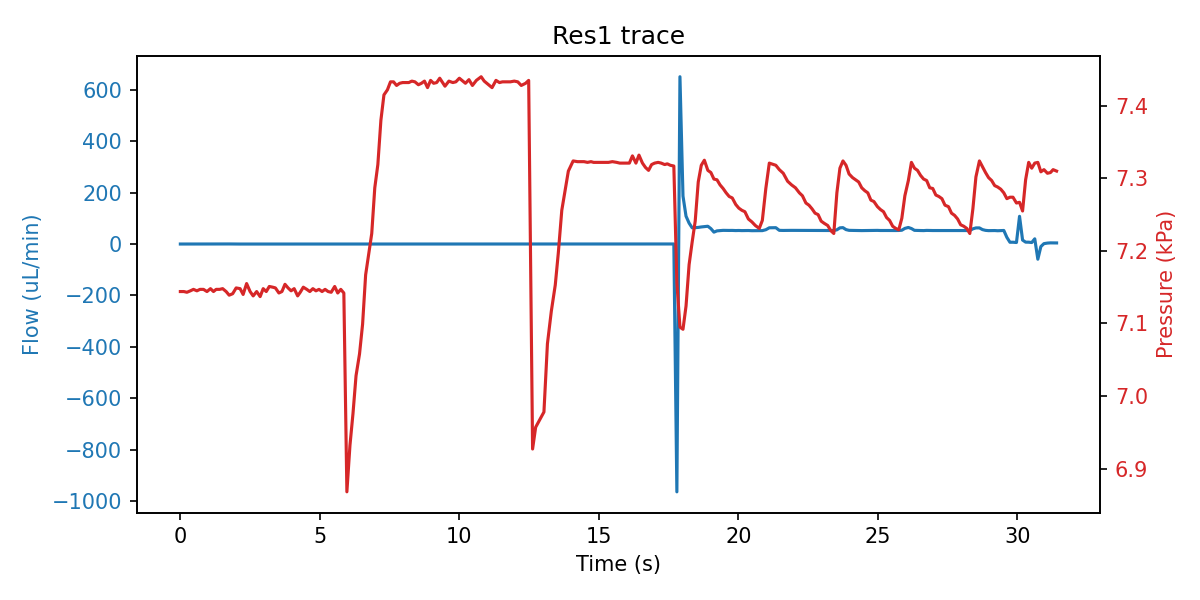

The table this chart was drawn from, first rows:
sep=; 
Time of day; Time (s); SF06_5: (); 4VM02: V1 state; V2 state; V3 state; V4 state; SPS_1: Volume (ul); 4AM01:  1:P15585 (kPa); 1:Comp. Temp (C); 
16:53:15; 0; -0.067; 3; 1; 1; 15; 77.38; 7.144; 21; 
16:53:15; 0.125; -0.100; 3; 1; 1; 15; 77.38; 7.144; 21; 
16:53:15; 0.235; 0.100; 3; 1; 5; 15; 77.38; 7.143; 20.99; 
16:53:15; 0.36; 0.133; 3; 1; 5; 15; 77.38; 7.145; 20.99; 
16:53:15; 0.469; 0.133; 3; 1; 5; 15; 77.38; 7.147; 20.99; 
16:53:16; 0.594; -0.033; 3; 1; 5; 15; 77.38; 7.145; 20.99; 
16:53:16; 0.704; 0.100; 7; 1; 2; 15; 77.38; 7.147; 20.99; 
16:53:16; 0.829; 0.067; 7; 1; 2; 15; 77.38; 7.147; 20.99; 
16:53:16; 0.954; 0.033; 7; 1; 2; 15; 77.38; 7.144; 20.99; 
16:53:16; 1.079; 0.100; 7; 1; 2; 15; 77.38; 7.148; 20.99; 
16:53:16; 1.188; 0.000; 7; 1; 2; 15; 77.38; 7.144; 20.99; 
16:53:16; 1.282; 0.067; 7; 1; 2; 15; 77.38; 7.147; 21; 
16:53:16; 1.407; 0.033; 7; 1; 2; 15; 77.38; 7.147; 21; 
16:53:16; 1.516; 0.067; 1; 1; 2; 15; 77.38; 7.148; 21; 
16:53:17; 1.641; 0.067; 1; 1; 2; 15; 77.38; 7.144; 21; 
16:53:17; 1.75; 0.200; 1; 1; 2; 15; 77.38; 7.139; 21; 
16:53:17; 1.875; -0.033; 1; 1; 2; 15; 77.38; 7.141; 21; 
16:53:17; 2; -0.100; 1; 1; 2; 15; 77.48; 7.149; 21; 
16:53:17; 2.141; -0.133; 1; 1; 2; 15; 78.12; 7.148; 21; 
16:53:17; 2.25; -0.133; 1; 1; 2; 15; 80.02; 7.140; 21; 
16:53:17; 2.375; 0.100; 1; 1; 2; 15; 80.66; 7.155; 21; 
16:53:17; 2.5; 0.067; 1; 1; 2; 15; 81.5; 7.144; 21; 
16:53:18; 2.61; -0.233; 1; 1; 2; 15; 83.09; 7.138; 21; 
16:53:18; 2.735; -0.133; 1; 1; 2; 15; 83.92; 7.144; 21; 
16:53:18; 2.86; 0.067; 1; 1; 2; 15; 84.66; 7.137; 21; 
16:53:18; 2.969; -0.233; 1; 1; 2; 15; 85.61; 7.148; 21; 
16:53:18; 3.079; -0.133; 1; 1; 2; 15; 86.78; 7.144; 21; 
16:53:18; 3.188; 0.000; 1; 1; 2; 15; 87.42; 7.151; 21; 
16:53:18; 3.313; -0.133; 1; 1; 2; 15; 88.68; 7.150; 21; 
16:53:18; 3.407; 0.067; 1; 1; 2; 15; 89.22; 7.149; 21; 
16:53:18; 3.532; -0.033; 1; 1; 2; 15; 90.37; 7.142; 21; 
16:53:19; 3.641; -0.133; 1; 1; 2; 15; 91.65; 7.144; 21; 
16:53:19; 3.75; 0.133; 1; 1; 2; 15; 92.5; 7.154; 21; 
16:53:19; 3.86; 0.033; 1; 1; 2; 15; 93.13; 7.149; 21; 
16:53:19; 3.969; 0.033; 1; 1; 2; 15; 93.87; 7.145; 21; 
16:53:19; 4.079; -0.167; 1; 1; 2; 15; 95.35; 7.148; 21; 
16:53:19; 4.204; -0.167; 1; 1; 2; 15; 95.98; 7.138; 21; 
16:53:19; 4.297; -0.133; 1; 1; 2; 15; 97.14; 7.143; 21; 
16:53:19; 4.407; 0.067; 1; 1; 2; 15; 97.78; 7.150; 21; 
16:53:19; 4.532; -0.167; 1; 1; 2; 15; 98.29; 7.147; 21; 
16:53:20; 4.641; -0.100; 1; 1; 2; 15; 99.25; 7.144; 21; 
16:53:20; 4.75; 0.067; 1; 1; 2; 15; 99.68; 7.148; 21; 
16:53:20; 4.86; 0.000; 1; 1; 2; 15; 99.79; 7.145; 21; 
16:53:20; 4.969; 0.100; 1; 1; 2; 15; 100.1; 7.147; 21; 
16:53:20; 5.079; -0.033; 1; 1; 2; 15; 100.1; 7.144; 21; 
16:53:20; 5.188; -0.100; 5; 1; 2; 15; 100.1; 7.147; 21; 
16:53:20; 5.297; 0.100; 5; 1; 2; 15; 100.1; 7.144; 21; 
16:53:20; 5.407; 0.033; 5; 1; 2; 15; 100.1; 7.143; 21; 
16:53:20; 5.532; 0.033; 5; 1; 2; 15; 100.1; 7.151; 21; 
16:53:21; 5.641; -0.033; 5; 1; 2; 15; 100.1; 7.142; 21; 
16:53:21; 5.75; 0.000; 5; 1; 2; 15; 99.25; 7.147; 21; 
16:53:21; 5.86; -0.133; 5; 1; 2; 15; 98.62; 7.142; 21; 
16:53:21; 5.969; -0.033; 3; 1; 2; 15; 97.99; 6.868; 21; 
16:53:21; 6.079; 0.100; 3; 1; 2; 15; 96.72; 6.932; 21; 
16:53:21; 6.188; -0.100; 3; 1; 2; 15; 96.09; 6.976; 21; 
16:53:21; 6.297; 0.000; 3; 1; 2; 15; 94.62; 7.028; 21; 
16:53:21; 6.422; -0.167; 3; 1; 2; 15; 94.07; 7.058; 21; 
16:53:21; 6.532; 0.033; 3; 1; 2; 15; 92.91; 7.099; 21; 
16:53:22; 6.641; 0.033; 3; 1; 2; 15; 92.07; 7.167; 21; 
... 205 more rows
